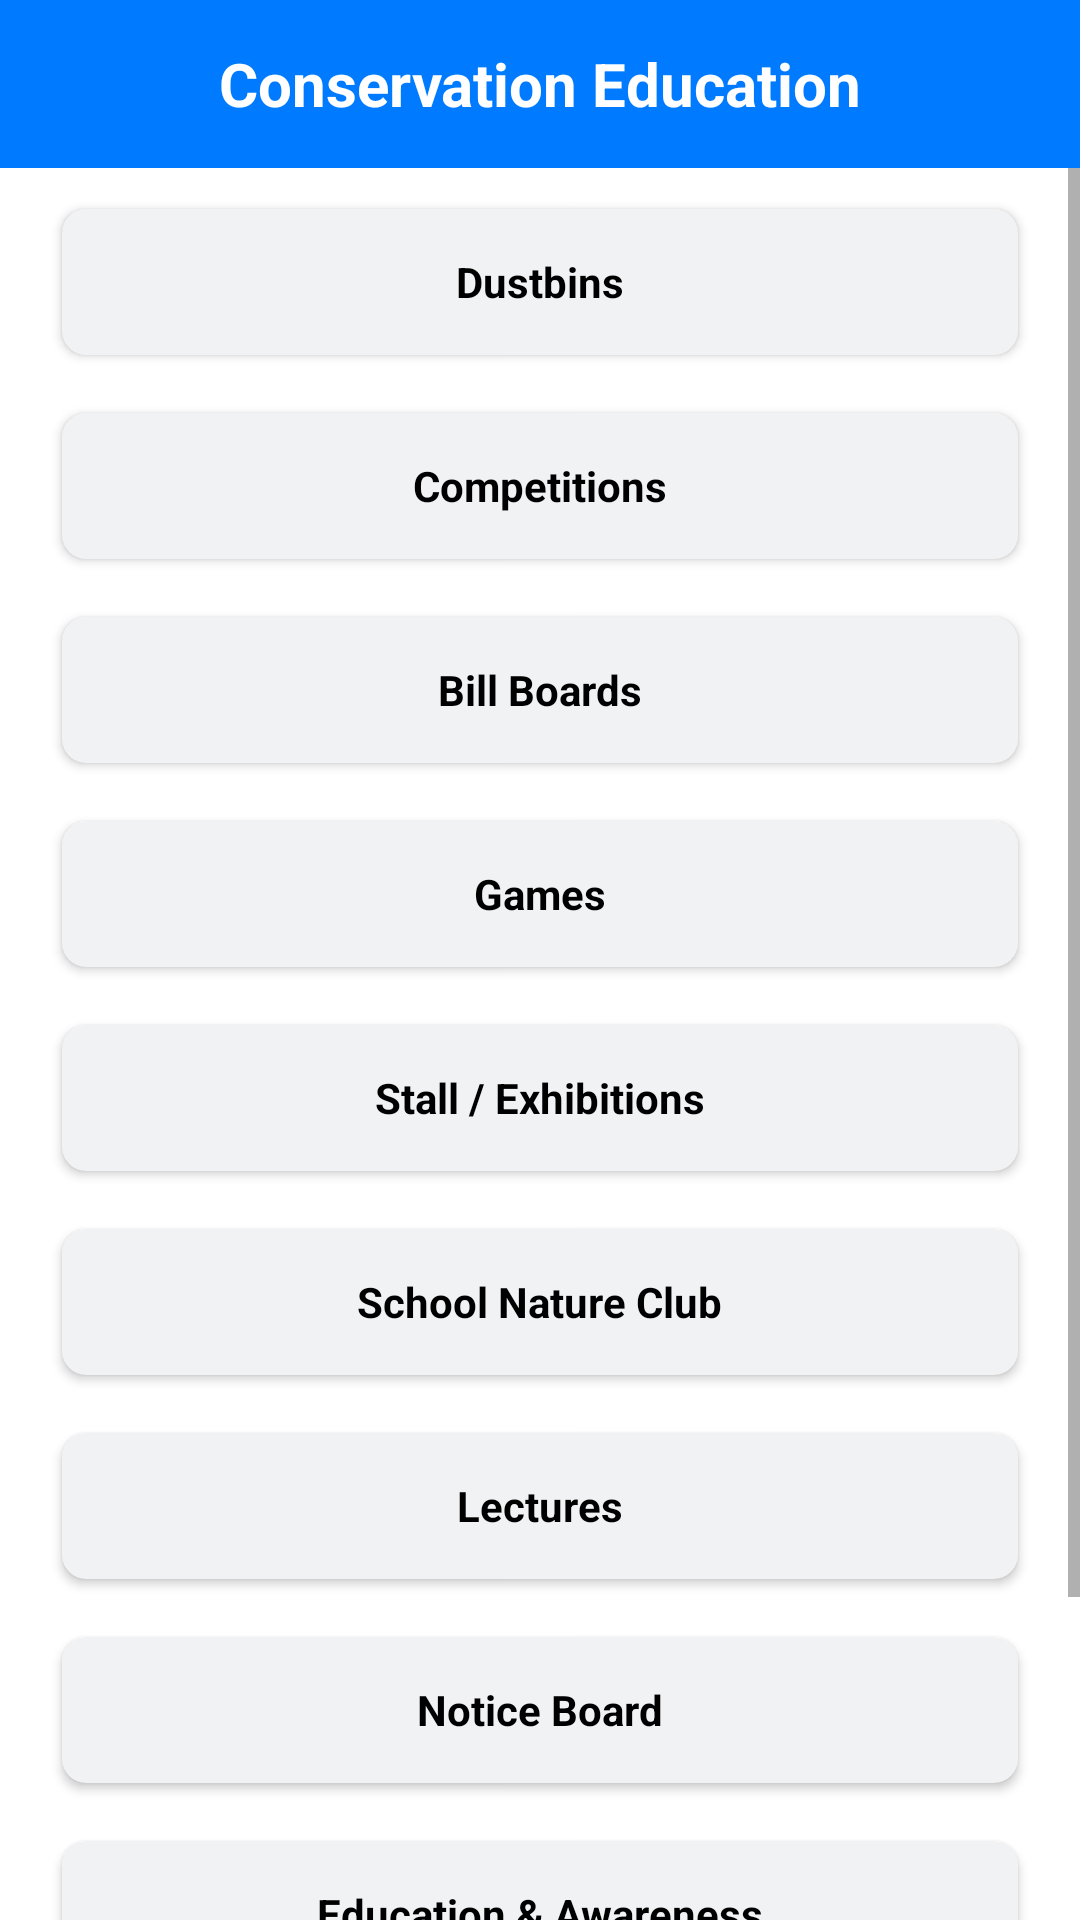

Android layout source for this screen:
<!-- AndroidManifest.xml: activity theme Theme.MaterialComponents.DayNight.NoActionBar -->
<!-- res/layout/activity_conservation_education.xml -->
<?xml version="1.0" encoding="utf-8"?>
<LinearLayout xmlns:android="http://schemas.android.com/apk/res/android"
    xmlns:app="http://schemas.android.com/apk/res-auto"
    xmlns:tools="http://schemas.android.com/tools"
    android:layout_width="match_parent"
    android:layout_height="match_parent"
    android:orientation="vertical"
    tools:context=".ConservationEducation.ConservationEducationActivity">

    <RelativeLayout
        android:id="@+id/action_bar"
        android:layout_width="match_parent"
        android:layout_height="?attr/actionBarSize"
        android:background="@color/colorBackBlue">

        <ImageView
            android:id="@+id/iv_ConservationEducation_back"
            android:layout_width="wrap_content"
            android:layout_height="wrap_content"
            android:layout_centerVertical="true"
            android:layout_marginLeft="8dp"
            android:layout_marginTop="8dp"
            android:background="@drawable/ico_back" />

        <TextView
            android:layout_width="wrap_content"
            android:layout_height="wrap_content"
            android:layout_centerInParent="true"
            android:layout_centerHorizontal="true"
            android:layout_marginTop="5dp"
            android:text="Conservation Education"
            android:textColor="@color/colorWhite"
            android:textSize="20dp"
            android:textStyle="bold" />

    </RelativeLayout>

    <ScrollView
        android:layout_width="match_parent"
        android:layout_height="match_parent">

        <LinearLayout
            android:layout_width="match_parent"
            android:layout_height="wrap_content"
            android:orientation="vertical">


            <androidx.cardview.widget.CardView
                android:id="@+id/bt_ConservationEducation_dustbins"
                android:layout_width="match_parent"
                android:layout_height="60dp"
                android:layout_marginLeft="16dp"
                android:layout_marginTop="8dp"
                android:layout_marginRight="16dp"
                app:cardBackgroundColor="@color/colorOffWhite"
                app:cardCornerRadius="8dp"
                app:cardElevation="2dp"
                app:cardUseCompatPadding="true">

                <TextView
                    android:layout_width="wrap_content"
                    android:layout_height="wrap_content"
                    android:layout_gravity="center"
                    android:text="Dustbins"
                    android:textColor="@color/black"
                    android:textStyle="bold" />

            </androidx.cardview.widget.CardView>


            <androidx.cardview.widget.CardView
                android:id="@+id/bt_ConservationEducation_competition"
                android:layout_width="match_parent"
                android:layout_height="60dp"
                android:layout_marginLeft="16dp"
                android:layout_marginTop="8dp"
                android:layout_marginRight="16dp"
                app:cardBackgroundColor="@color/colorOffWhite"
                app:cardCornerRadius="8dp"
                app:cardElevation="2dp"
                app:cardUseCompatPadding="true">

                <TextView
                    android:layout_width="wrap_content"
                    android:layout_height="wrap_content"
                    android:layout_gravity="center"
                    android:text="Competitions"
                    android:textColor="@color/black"
                    android:textStyle="bold" />

            </androidx.cardview.widget.CardView>


            <androidx.cardview.widget.CardView
                android:id="@+id/bt_ConservationEducation_billBoard"
                android:layout_width="match_parent"
                android:layout_height="60dp"
                android:layout_marginLeft="16dp"
                android:layout_marginTop="8dp"
                android:layout_marginRight="16dp"
                app:cardBackgroundColor="@color/colorOffWhite"
                app:cardCornerRadius="8dp"
                app:cardElevation="2dp"
                app:cardUseCompatPadding="true">

                <TextView
                    android:layout_width="wrap_content"
                    android:layout_height="wrap_content"
                    android:layout_gravity="center"
                    android:text="Bill Boards"
                    android:textColor="@color/black"
                    android:textStyle="bold" />

            </androidx.cardview.widget.CardView>

            <androidx.cardview.widget.CardView
                android:id="@+id/bt_ConservationEducation_games"
                android:layout_width="match_parent"
                android:layout_height="60dp"
                android:layout_marginLeft="16dp"
                android:layout_marginTop="8dp"
                android:layout_marginRight="16dp"
                app:cardBackgroundColor="@color/colorOffWhite"
                app:cardCornerRadius="8dp"
                app:cardElevation="2dp"
                app:cardUseCompatPadding="true">

                <TextView
                    android:layout_width="wrap_content"
                    android:layout_height="wrap_content"
                    android:layout_gravity="center"
                    android:text="Games"
                    android:textColor="@color/black"
                    android:textStyle="bold" />

            </androidx.cardview.widget.CardView>

            <androidx.cardview.widget.CardView
                android:id="@+id/bt_ConservationEducation_stallExhibitions"
                android:layout_width="match_parent"
                android:layout_height="60dp"
                android:layout_marginLeft="16dp"
                android:layout_marginTop="8dp"
                android:layout_marginRight="16dp"
                app:cardBackgroundColor="@color/colorOffWhite"
                app:cardCornerRadius="8dp"
                app:cardElevation="2dp"
                app:cardUseCompatPadding="true">

                <TextView
                    android:layout_width="wrap_content"
                    android:layout_height="wrap_content"
                    android:layout_gravity="center"
                    android:text="Stall / Exhibitions"
                    android:textColor="@color/black"
                    android:textStyle="bold" />

            </androidx.cardview.widget.CardView>


            <androidx.cardview.widget.CardView
                android:id="@+id/bt_ConservationEducation_schoolNatureClub"
                android:layout_width="match_parent"
                android:layout_height="60dp"
                android:layout_marginLeft="16dp"
                android:layout_marginTop="8dp"
                android:layout_marginRight="16dp"
                app:cardBackgroundColor="@color/colorOffWhite"
                app:cardCornerRadius="8dp"
                app:cardElevation="2dp"
                app:cardUseCompatPadding="true">

                <TextView
                    android:layout_width="wrap_content"
                    android:layout_height="wrap_content"
                    android:layout_gravity="center"
                    android:text="School Nature Club"
                    android:textColor="@color/black"
                    android:textStyle="bold" />

            </androidx.cardview.widget.CardView>

            <androidx.cardview.widget.CardView
                android:id="@+id/bt_ConservationEducation_Lectures"
                android:layout_width="match_parent"
                android:layout_height="60dp"
                android:layout_marginLeft="16dp"
                android:layout_marginTop="8dp"
                android:layout_marginRight="16dp"
                app:cardBackgroundColor="@color/colorOffWhite"
                app:cardCornerRadius="8dp"
                app:cardElevation="2dp"
                app:cardUseCompatPadding="true">

                <TextView
                    android:layout_width="wrap_content"
                    android:layout_height="wrap_content"
                    android:layout_gravity="center"
                    android:text="Lectures"
                    android:textColor="@color/black"
                    android:textStyle="bold" />

            </androidx.cardview.widget.CardView>


            <androidx.cardview.widget.CardView
                android:id="@+id/bt_ConservationEducation_noticeBoard"
                android:layout_width="match_parent"
                android:layout_height="60dp"
                android:layout_marginLeft="16dp"
                android:layout_marginTop="8dp"
                android:layout_marginRight="16dp"
                app:cardBackgroundColor="@color/colorOffWhite"
                app:cardCornerRadius="8dp"
                app:cardElevation="2dp"
                app:cardUseCompatPadding="true">

                <TextView
                    android:layout_width="wrap_content"
                    android:layout_height="wrap_content"
                    android:layout_gravity="center"
                    android:text="Notice Board"
                    android:textColor="@color/black"
                    android:textStyle="bold" />

            </androidx.cardview.widget.CardView>

            <androidx.cardview.widget.CardView
                android:id="@+id/bt_ConservationEducation_EducationAndAwareness"
                android:layout_width="match_parent"
                android:layout_height="60dp"
                android:layout_marginLeft="16dp"
                android:layout_marginTop="8dp"
                android:layout_marginRight="16dp"
                app:cardBackgroundColor="@color/colorOffWhite"
                app:cardCornerRadius="8dp"
                app:cardElevation="2dp"
                app:cardUseCompatPadding="true">

                <TextView
                    android:layout_width="wrap_content"
                    android:layout_height="wrap_content"
                    android:layout_gravity="center"
                    android:text="Education &amp; Awareness"
                    android:textColor="@color/black"
                    android:textStyle="bold" />

            </androidx.cardview.widget.CardView>


            <androidx.cardview.widget.CardView
                android:id="@+id/bt_ConservationEducation_educationalVideos"
                android:layout_width="match_parent"
                android:layout_height="60dp"
                android:layout_marginLeft="16dp"
                android:layout_marginTop="8dp"
                android:layout_marginRight="16dp"
                app:cardBackgroundColor="@color/colorOffWhite"
                android:layout_marginBottom="36dp"
                app:cardCornerRadius="8dp"
                app:cardElevation="2dp"
                app:cardUseCompatPadding="true">

                <TextView
                    android:layout_width="wrap_content"
                    android:layout_height="wrap_content"
                    android:layout_gravity="center"
                    android:text="Educational Videos"
                    android:textColor="@color/black"
                    android:textStyle="bold" />

            </androidx.cardview.widget.CardView>

        </LinearLayout>
    </ScrollView>

</LinearLayout>
<!-- resources referenced by this layout -->
<resources>
  <color name="black">#FF000000</color>
  <color name="colorBackBlue">#007bff</color>
  <color name="colorOffWhite">#F1F2F4</color>
  <color name="colorWhite">#FFFFFF</color>
</resources>
